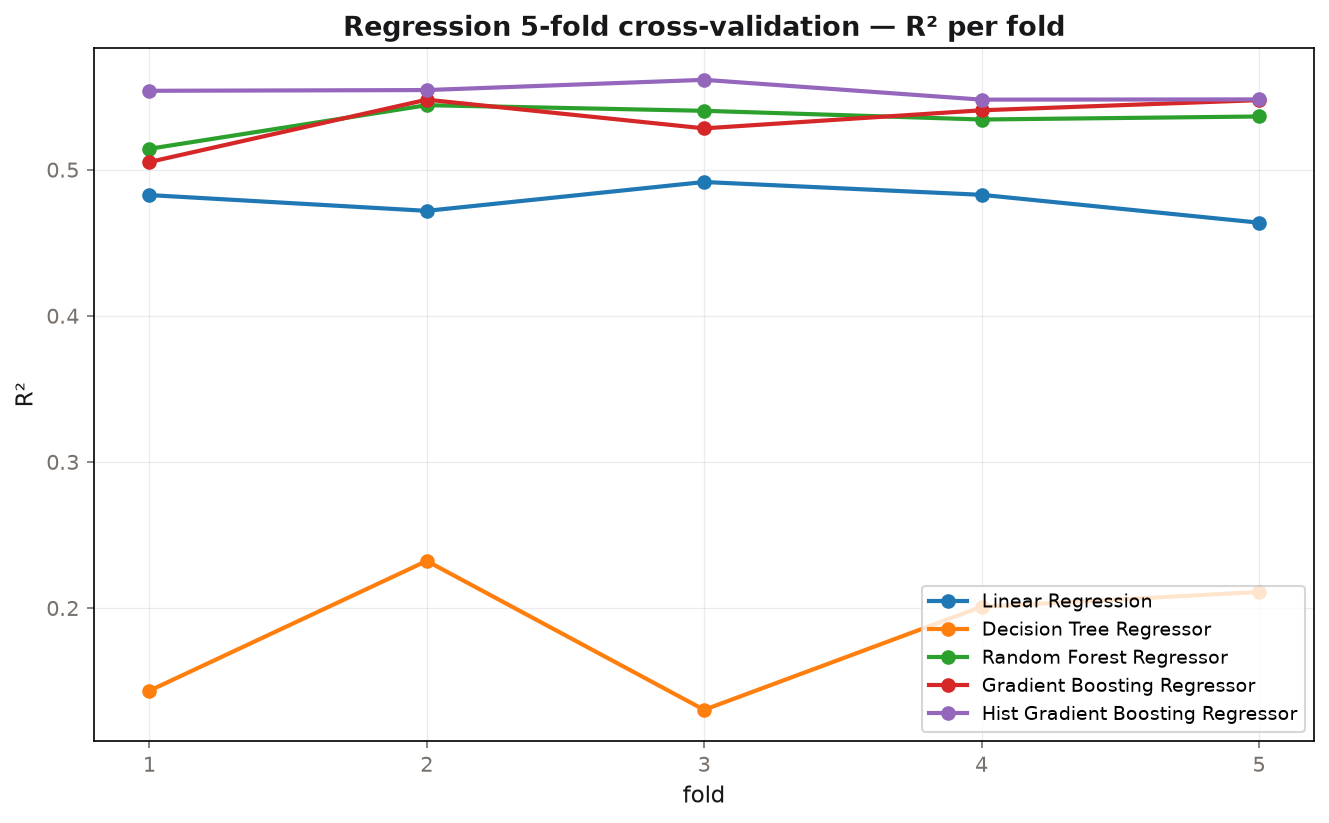

Source data for this figure (header and first rows):
model, fold, MAE, MSE, RMSE, R2
Linear Regression, 1, 1334, 4204651, 2051, 0.4826
Linear Regression, 2, 1321, 4689264, 2165, 0.4718
Linear Regression, 3, 1352, 4382029, 2093, 0.4916
Linear Regression, 4, 1325, 4163931, 2041, 0.4828
Linear Regression, 5, 1309, 4483719, 2117, 0.4637
Decision Tree Regressor, 1, 1609, 6961489, 2638, 0.1434
Decision Tree Regressor, 2, 1604, 6816285, 2611, 0.2322
Decision Tree Regressor, 3, 1660, 7495385, 2738, 0.1303
Decision Tree Regressor, 4, 1602, 6433539, 2536, 0.2009
Decision Tree Regressor, 5, 1592, 6596993, 2568, 0.211
Random Forest Regressor, 1, 1258, 3947314, 1987, 0.5143
Random Forest Regressor, 2, 1263, 4047183, 2012, 0.5441
Random Forest Regressor, 3, 1267, 3962115, 1991, 0.5403
Random Forest Regressor, 4, 1260, 3748970, 1936, 0.5343
Random Forest Regressor, 5, 1254, 3876119, 1969, 0.5364
Gradient Boosting Regressor, 1, 1278, 4020798, 2005, 0.5052
Gradient Boosting Regressor, 2, 1261, 4013811, 2003, 0.5479
Gradient Boosting Regressor, 3, 1289, 4065653, 2016, 0.5283
Gradient Boosting Regressor, 4, 1265, 3698199, 1923, 0.5406
Gradient Boosting Regressor, 5, 1255, 3782544, 1945, 0.5476
Hist Gradient Boosting Regressor, 1, 1197, 3624706, 1904, 0.554
Hist Gradient Boosting Regressor, 2, 1201, 3955403, 1989, 0.5545
Hist Gradient Boosting Regressor, 3, 1220, 3779432, 1944, 0.5615
Hist Gradient Boosting Regressor, 4, 1207, 3639505, 1908, 0.5479
Hist Gradient Boosting Regressor, 5, 1192, 3778364, 1944, 0.5481
